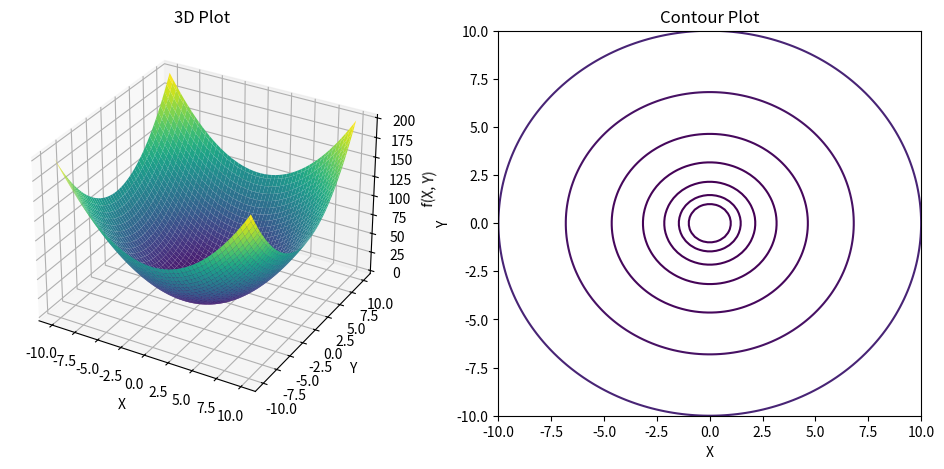
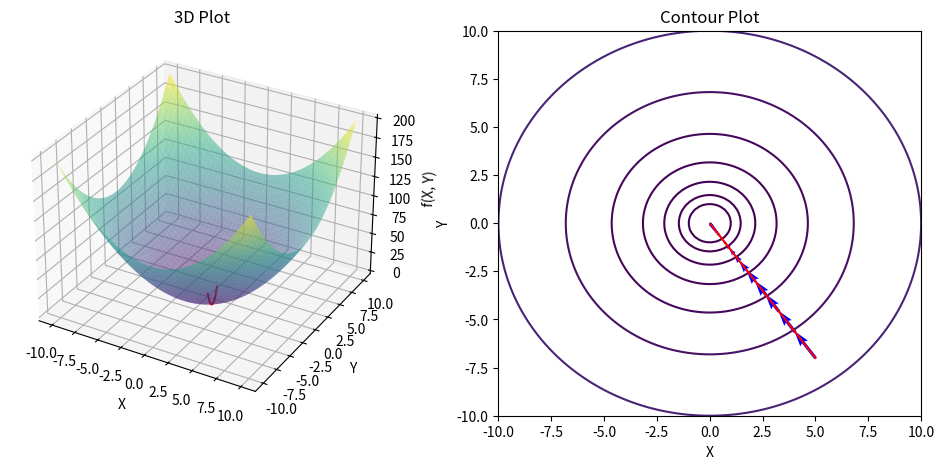

Recreate these plots in Python, in order.
# Import necessary libraries
import numpy as np
import matplotlib.pyplot as plt
from mpl_toolkits.mplot3d import Axes3D

# Define the function and its gradient
def f(x, y):
    return x**2 + y**2

def grad_f(x, y):
    return np.array([2*x, 2*y])

# Generate x and y values
x = np.linspace(-10, 10, 100)
y = np.linspace(-10, 10, 100)
x, y = np.meshgrid(x, y)

# Compute z values
z = f(x, y)

# Create a 3D plot
fig = plt.figure(figsize=(12, 5))

ax1 = fig.add_subplot(121, projection='3d')
ax1.plot_surface(x, y, z, cmap='viridis')
ax1.set_xlabel('X')
ax1.set_ylabel('Y')
ax1.set_zlabel('f(X, Y)')
ax1.set_title('3D Plot')

ax2 = fig.add_subplot(122)
contour = ax2.contour(x, y, z, levels=np.logspace(0, 3, 10))
ax2.set_xlabel('X')
ax2.set_ylabel('Y')
ax2.set_title('Contour Plot')
plt.show()

# Set the learning rate and number of iterations
alpha = 0.05
n_iterations = 50

# Initialize the starting point
point = np.array([5, -7])
path = [point]

# Run gradient descent
for _ in range(n_iterations):
    grad = grad_f(*point)
    point = point - alpha * grad
    path.append(point)

# Convert the path to a numpy array for easier indexing
path = np.array(path)

# Plot the 3D surface with the path of gradient descent
fig = plt.figure(figsize=(12, 5))

ax1 = fig.add_subplot(121, projection='3d')
ax1.plot_surface(x, y, z, cmap='viridis', alpha=0.5)
ax1.plot3D(path[:,0], path[:,1], f(path[:,0], path[:,1]), 'r-')
ax1.set_xlabel('X')
ax1.set_ylabel('Y')
ax1.set_zlabel('f(X, Y)')
ax1.set_title('3D Plot')

ax2 = fig.add_subplot(122)
contour = ax2.contour(x, y, z, levels=np.logspace(0, 3, 10))

# Plot the path with arrows indicating the gradient direction
for i in range(0, len(path) - 1, 2):
    grad = grad_f(*path[i])
    ax2.quiver(path[i,0], path[i,1], -alpha * grad[0], -alpha * grad[1], color='b', angles='xy', scale_units='xy', scale=.5)

ax2.plot(path[:,0], path[:,1], 'r-')
ax2.set_xlabel('X')
ax2.set_ylabel('Y')
ax2.set_title('Contour Plot')
plt.show()
